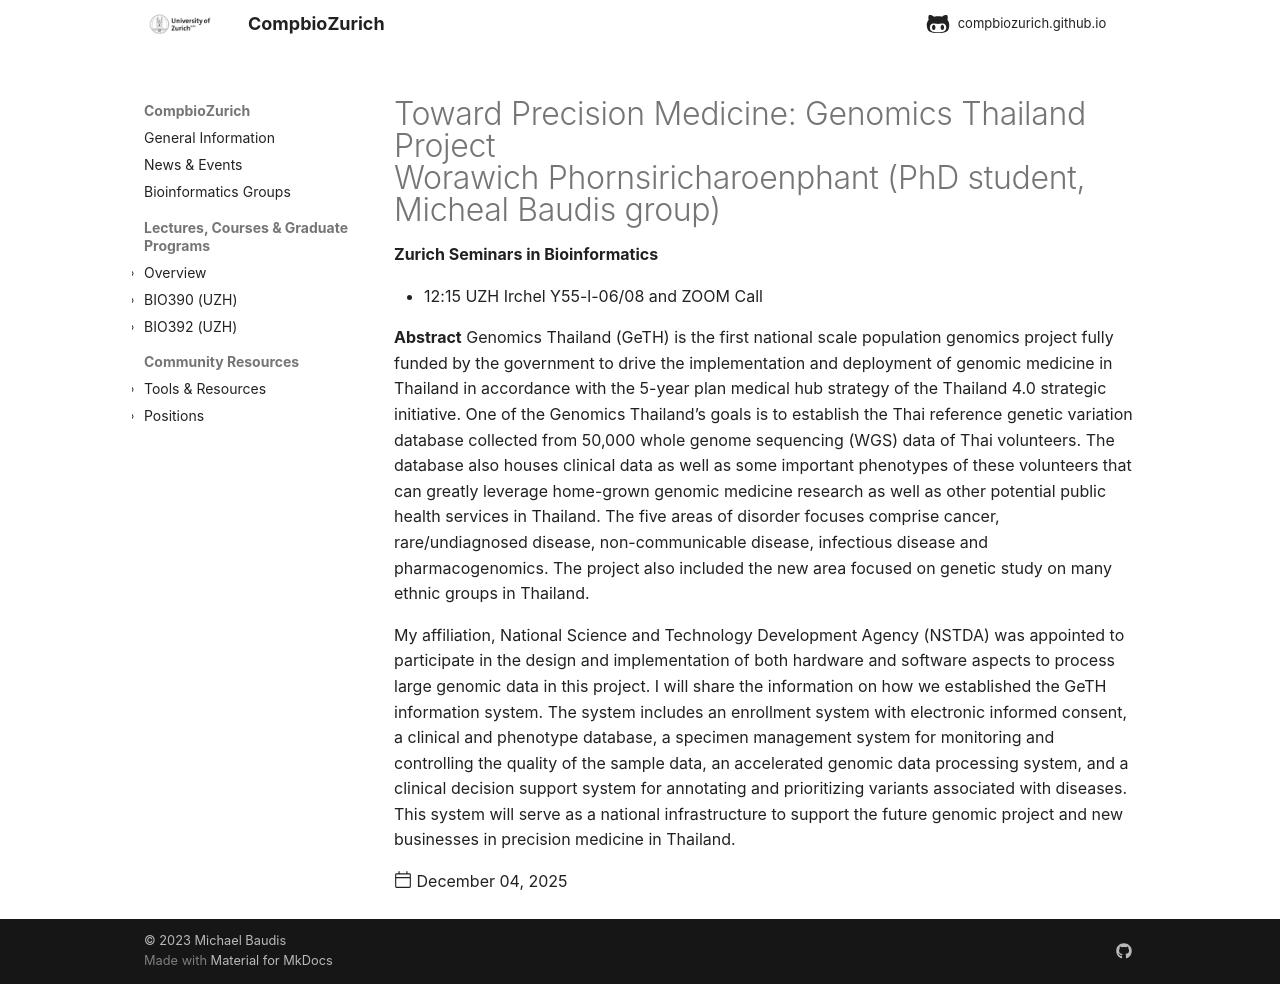

repository: compbiozurich/compbiozurich.github.io · page: news/2025-12-04-zh-seminars-in-bioinformatics-special/index.html · generator: mkdocs

---
template: post.html
title: "Toward Precision Medicine: Genomics Thailand Project<br/>Worawich Phornsiricharoenphant (PhD student, Micheal Baudis group)"
description: 'Zurich Seminars in Bioinformatics'
date: 2025-12-04
authors:
  - "@mbaudis"
links:
#  - '[]()'
---

* 12:15 UZH Irchel Y55-l-06/08 and ZOOM Call

**Abstract** Genomics Thailand (GeTH) is the first national scale population genomics project fully funded by the government to drive the implementation and deployment of genomic medicine in Thailand in accordance with the 5-year plan medical hub strategy of the Thailand 4.0 strategic initiative. One of the Genomics Thailand’s goals is to establish the Thai reference genetic variation database collected from 50,000 whole genome sequencing (WGS) data of Thai volunteers. The database also houses clinical data as well as some important phenotypes of these volunteers that can greatly leverage home-grown genomic medicine research as well as other potential public health services in Thailand. <!--more-->The five areas of disorder focuses comprise cancer, rare/undiagnosed disease, non-communicable disease, infectious disease and pharmacogenomics. The project also included the new area focused on genetic study on many ethnic groups in Thailand.

My affiliation, National Science and Technology Development Agency (NSTDA) was appointed
to participate in the design and implementation of both hardware and software aspects to process large genomic data in this project. I will share the information on how we established the GeTH information system. The system includes an enrollment system with electronic informed consent, a clinical and phenotype database, a specimen management system for monitoring and controlling the quality of the sample data, an accelerated genomic data processing system, and a clinical decision support system for annotating and prioritizing variants associated with diseases. This system will serve as a national infrastructure to support the future genomic project and new businesses in precision medicine in Thailand.
